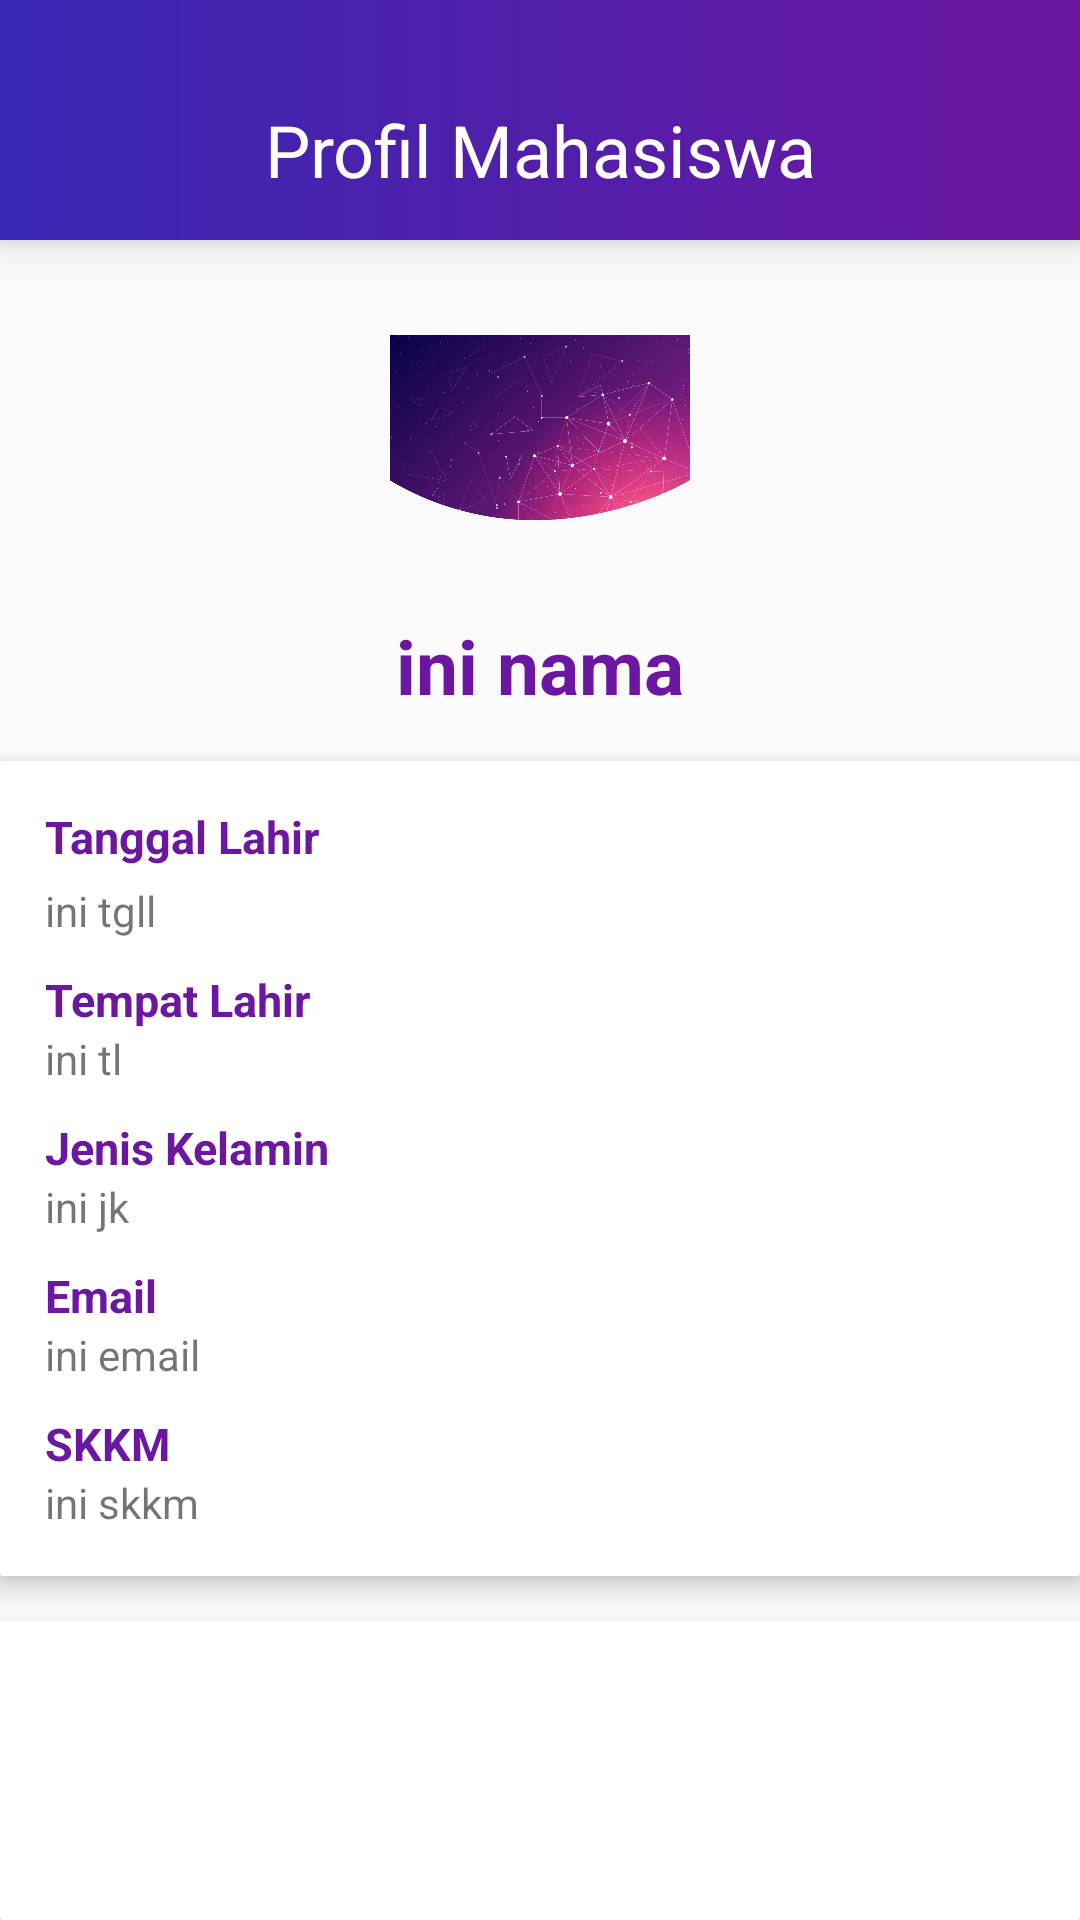

Here is an Android app screen rendered from its layout file. Give the layout XML and the strings, colors and styles it references.
<!-- AndroidManifest.xml: application theme AppTheme -->
<!-- res/layout/fragment_mhs_profil.xml -->
<?xml version="1.0" encoding="utf-8"?>
<RelativeLayout xmlns:android="http://schemas.android.com/apk/res/android"
                xmlns:tools="http://schemas.android.com/tools"
                android:layout_width="match_parent"
                android:layout_height="match_parent"
                tools:context=".feature.mhs.profil.MhsProfilFragment">

    <LinearLayout
            android:orientation="horizontal"
            android:background="@drawable/gradient"
            android:layout_width="match_parent"
            android:id="@+id/ll_toolbar"
            android:elevation="8dp"
            android:layout_height="80dp">

        <TextView
                android:layout_gravity="center_vertical"
                android:textSize="24sp"
                android:gravity="center_horizontal"
                android:textColor="#fff"
                android:id="@+id/tv_judul_atas"
                android:layout_marginTop="10dp"
                android:text="Profil Mahasiswa"
                android:layout_width="match_parent"
                android:layout_height="wrap_content"/>

    </LinearLayout>

    <LinearLayout android:layout_width="match_parent"
                  android:layout_height="wrap_content"
                  android:orientation="vertical"
                  android:id="@+id/linearLayout"
                  android:gravity="center_horizontal"
                  android:layout_marginTop="15dp"
                  android:layout_marginBottom="15dp"
                  android:elevation="5dp"
                  android:layout_below="@id/ll_toolbar">

        <ImageView android:layout_width="100dp"
                   android:layout_height="100dp"
                   android:src="@drawable/mhs_bg_event"
                   android:layout_gravity="center_horizontal"
                   android:id="@+id/iv_foto"
        android:layout_marginBottom="10dp"/>
        <TextView android:layout_width="wrap_content"
                  android:layout_height="wrap_content"
                  android:text="ini nama"
                  android:layout_gravity="center"
                  android:textSize="25sp"
                  android:textStyle="bold"
                  android:textColor="@color/colorPurpleG1"
                  android:id="@+id/tv_nama_mhs"/>
    </LinearLayout>
    <LinearLayout android:layout_width="match_parent"
                  android:layout_height="wrap_content"
                  android:id="@+id/ll_rxtbio"
                  android:layout_below="@id/linearLayout"
                  android:paddingRight="15dp"
                  android:paddingLeft="15dp"
                  android:elevation="5dp"
                  android:background="@drawable/bg_biokotak"
                  android:orientation="vertical">

        <TextView android:layout_width="wrap_content"
                  android:layout_height="wrap_content"
                  android:text="Tanggal Lahir"
                  android:textSize="15sp"
                  android:layout_marginTop="15dp"
                  android:id="@+id/txt_tgl"
                  android:textColor="@color/colorPurpleG1"
                  android:textStyle="bold" />

        <TextView android:layout_width="wrap_content"
                  android:layout_height="wrap_content"
                  android:text="ini tgll"
                  android:layout_marginTop="5dp"
                  android:paddingBottom="5dp"
                  android:id="@+id/tv_tgl_lahir"/>
        <TextView android:layout_width="wrap_content"
                  android:layout_height="wrap_content"
                  android:text="Tempat Lahir"
                  android:textSize="15sp"
                  android:layout_marginTop="5dp"
                  android:textColor="@color/colorPurpleG1"
                  android:textStyle="bold" />

        <TextView android:layout_width="wrap_content"
                  android:layout_height="wrap_content"
                  android:text="ini tl"
                  android:paddingBottom="5dp"
                  android:id="@+id/tv_tempat_lahir"/>
        <TextView android:layout_width="wrap_content"
                  android:layout_height="wrap_content"
                  android:text="Jenis Kelamin"
                  android:textSize="15sp"
                  android:layout_marginTop="5dp"
                  android:textColor="@color/colorPurpleG1"
                  android:textStyle="bold" />

        <TextView android:layout_width="wrap_content"
                  android:layout_height="wrap_content"
                  android:text="ini jk"
                  android:paddingBottom="5dp"
                  android:id="@+id/tv_jk"/>
        <TextView android:layout_width="wrap_content"
                  android:layout_height="wrap_content"
                  android:text="Email"
                  android:textSize="15sp"
                  android:layout_marginTop="5dp"
                  android:textColor="@color/colorPurpleG1"
                  android:textStyle="bold" />

        <TextView android:layout_width="wrap_content"
                  android:layout_height="wrap_content"
                  android:text="ini email"
                  android:paddingBottom="5dp"
                  android:id="@+id/tv_email"/>
        <TextView android:layout_width="wrap_content"
                  android:layout_height="wrap_content"
                  android:text="SKKM"
                  android:textSize="15sp"
                  android:layout_marginTop="5dp"
                  android:textColor="@color/colorPurpleG1"
                  android:textStyle="bold" />

        <TextView android:layout_width="wrap_content"
                  android:layout_height="wrap_content"
                  android:text="ini skkm"
                  android:paddingBottom="15dp"
                  android:id="@+id/tv_skkm"/>


    </LinearLayout>

    <android.support.v7.widget.RecyclerView
            android:layout_width="match_parent"
            android:layout_height="wrap_content"
            android:layout_marginTop="15dp"
            android:background="@drawable/bg_biokotak"
            android:elevation="5dp"
            android:paddingLeft="15dp"
            android:paddingRight="15dp"
            android:paddingTop="10dp"
            android:paddingBottom="10dp"
            android:layout_below="@id/ll_rxtbio"
            android:layout_alignParentBottom="true"
            android:id="@+id/rv_history_point"
            tools:listitem="@layout/recycler_view_item_1">

    </android.support.v7.widget.RecyclerView>

</RelativeLayout>
<!-- resources referenced by this layout -->
<resources>
  <color name="colorPurpleG1">#6B17A1 </color>
  <!-- drawable bg_biokotak (drawable) -->
  <?xml version="1.0" encoding="utf-8"?>
  <shape xmlns:android="http://schemas.android.com/apk/res/android" android:shape="rectangle" android:visible="true">
      <solid android:color="#ffffff"/>
      <corners android:radius="1dp" />
  </shape>
  <!-- drawable gradient (drawable) -->
  <?xml version="1.0" encoding="utf-8"?>
  <shape xmlns:android="http://schemas.android.com/apk/res/android"
  android:shape="rectangle">
  
      <gradient
          android:startColor="@color/colorPurpleG1"
          android:endColor="@color/colorBlueG2"
          android:angle="180" />
  
  </shape>
  <!-- drawable mhs_bg_event: png bitmap (drawable-mdpi, 711996 bytes) -->
  <style name="AppTheme" parent="Theme.AppCompat.Light.DarkActionBar">
          
          <item name="colorPrimary">@color/colorPrimary</item>
          <item name="colorPrimaryDark">@color/colorPrimaryDark</item>
          <item name="colorAccent">@color/colorAccent</item>
      </style>
  <color name="colorBlueG2">#3827B3 </color>
  <color name="colorPrimary">#92B6F9</color>
  <color name="colorPrimaryDark">#3827B3</color>
  <color name="colorAccent">#6B17A1</color>
</resources>
